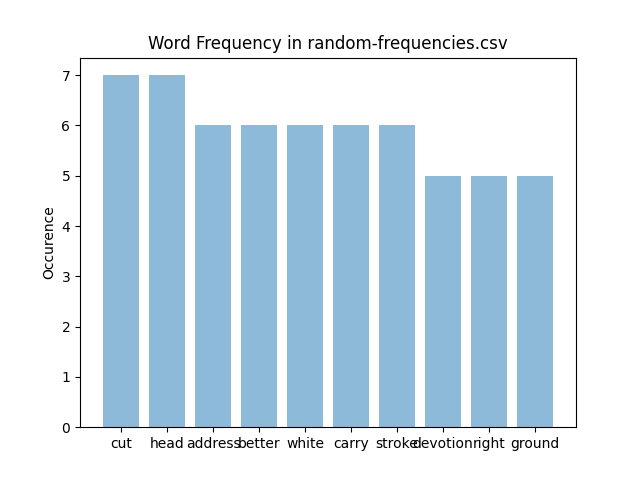

The data file committed next to this chart (first rows):
cut, 7, 21
head, 7, 28
address, 6, 42
better, 6, 36
white, 6, 30
carry, 6, 30
stroke, 6, 36
devotion, 5, 40
right, 5, 25
ground, 5, 30
dogwood, 5, 35
mint, 5, 20
fire, 5, 20
cruise, 5, 30
back, 5, 20
call, 5, 20
walk, 5, 20
cipher, 5, 30
solid, 5, 25
convert, 5, 35
naturalist, 5, 50
catch, 5, 25
structural, 5, 50
play, 5, 20
double, 5, 30
excise, 4, 24
fontanelle, 4, 40
key, 4, 12
seethe, 4, 24
genetic, 4, 28
ruralism, 4, 32
star, 4, 16
tithe, 4, 20
undertake, 4, 36
pedantry, 4, 32
lurch, 4, 20
swing, 4, 20
lacrimal, 4, 32
breed, 4, 20
clear, 4, 20
concern, 4, 28
aspect, 4, 24
currency, 4, 32
fungible, 4, 32
jack, 4, 16
confer, 4, 24
attack, 4, 24
rule, 4, 16
rattle, 4, 24
sharpened, 4, 36
subjunctive, 4, 44
spittoon, 4, 32
break, 4, 20
garrison, 4, 32
imprint, 4, 28
edge, 4, 16
sensitivity, 4, 44
intervention, 4, 48
harp, 4, 16
cybernaut, 4, 36
design, 4, 24
... 84,772 more rows
